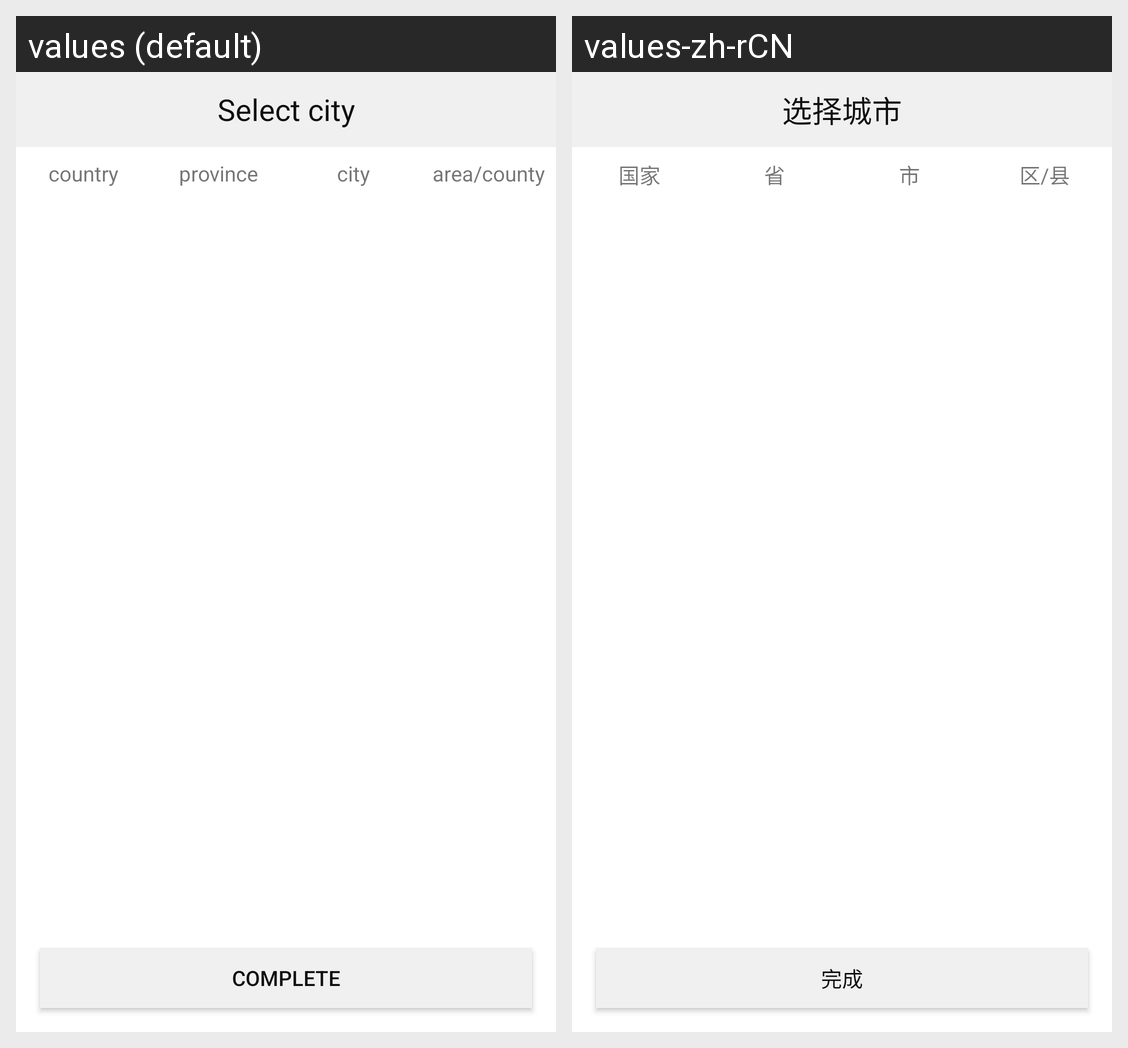

The Android screen above is rendered under two locales of the same app. Produce the string resources it draws, with the default and per-locale values.
Android screen res/layout/address_new_selectcity.xml rendered under 2 locales, left to right: values (default), values-zh-rCN. Device: Nexus 5 (rendered at 1080×1920; each locale shown at half size, 540×960, under a caption strip naming it); theme Theme.MaterialComponents.DayNight.NoActionBar.
Strings drawn on this screen, with the default value and each locale's value (text and hints the layout hard-codes, and strings that could not be matched under every locale, appear in the picture but are not listed):

select_city
  values: Select city
  values-zh-rCN: 选择城市

country
  values: country
  values-zh-rCN: 国家

province
  values: province
  values-zh-rCN: 省

city
  values: city
  values-zh-rCN: 市

area
  values: area/county
  values-zh-rCN: 区/县

complete
  values: complete
  values-zh-rCN: 完成
